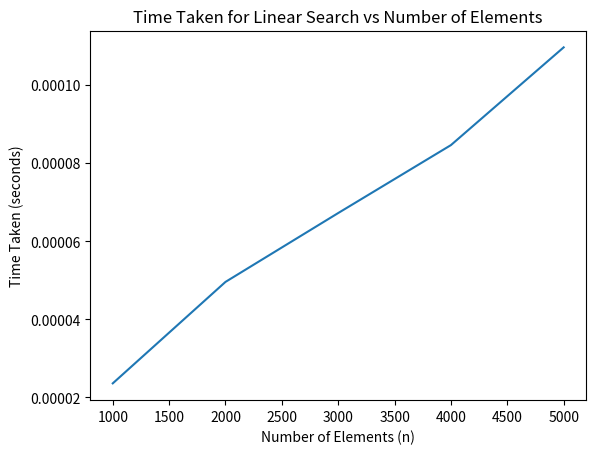

The script that saved this image:
import time
import matplotlib.pyplot as plt

def linear_search(arr, x):
    for i in range(len(arr)):
        if arr[i] == x:
            return i
    return -1

def measure_time_linear_search(arr, x):
    start = time.time()
    linear_search(arr, x)
    end = time.time()
    return end - start

# Testing for different values of n
n_values = [1000, 2000, 3000, 4000, 5000]
times = []

for n in n_values:
    arr = list(range(n))
    x = n - 1
    times.append(measure_time_linear_search(arr, x))

plt.plot(n_values, times)
plt.xlabel('Number of Elements (n)')
plt.ylabel('Time Taken (seconds)')
plt.title('Time Taken for Linear Search vs Number of Elements')
plt.show()